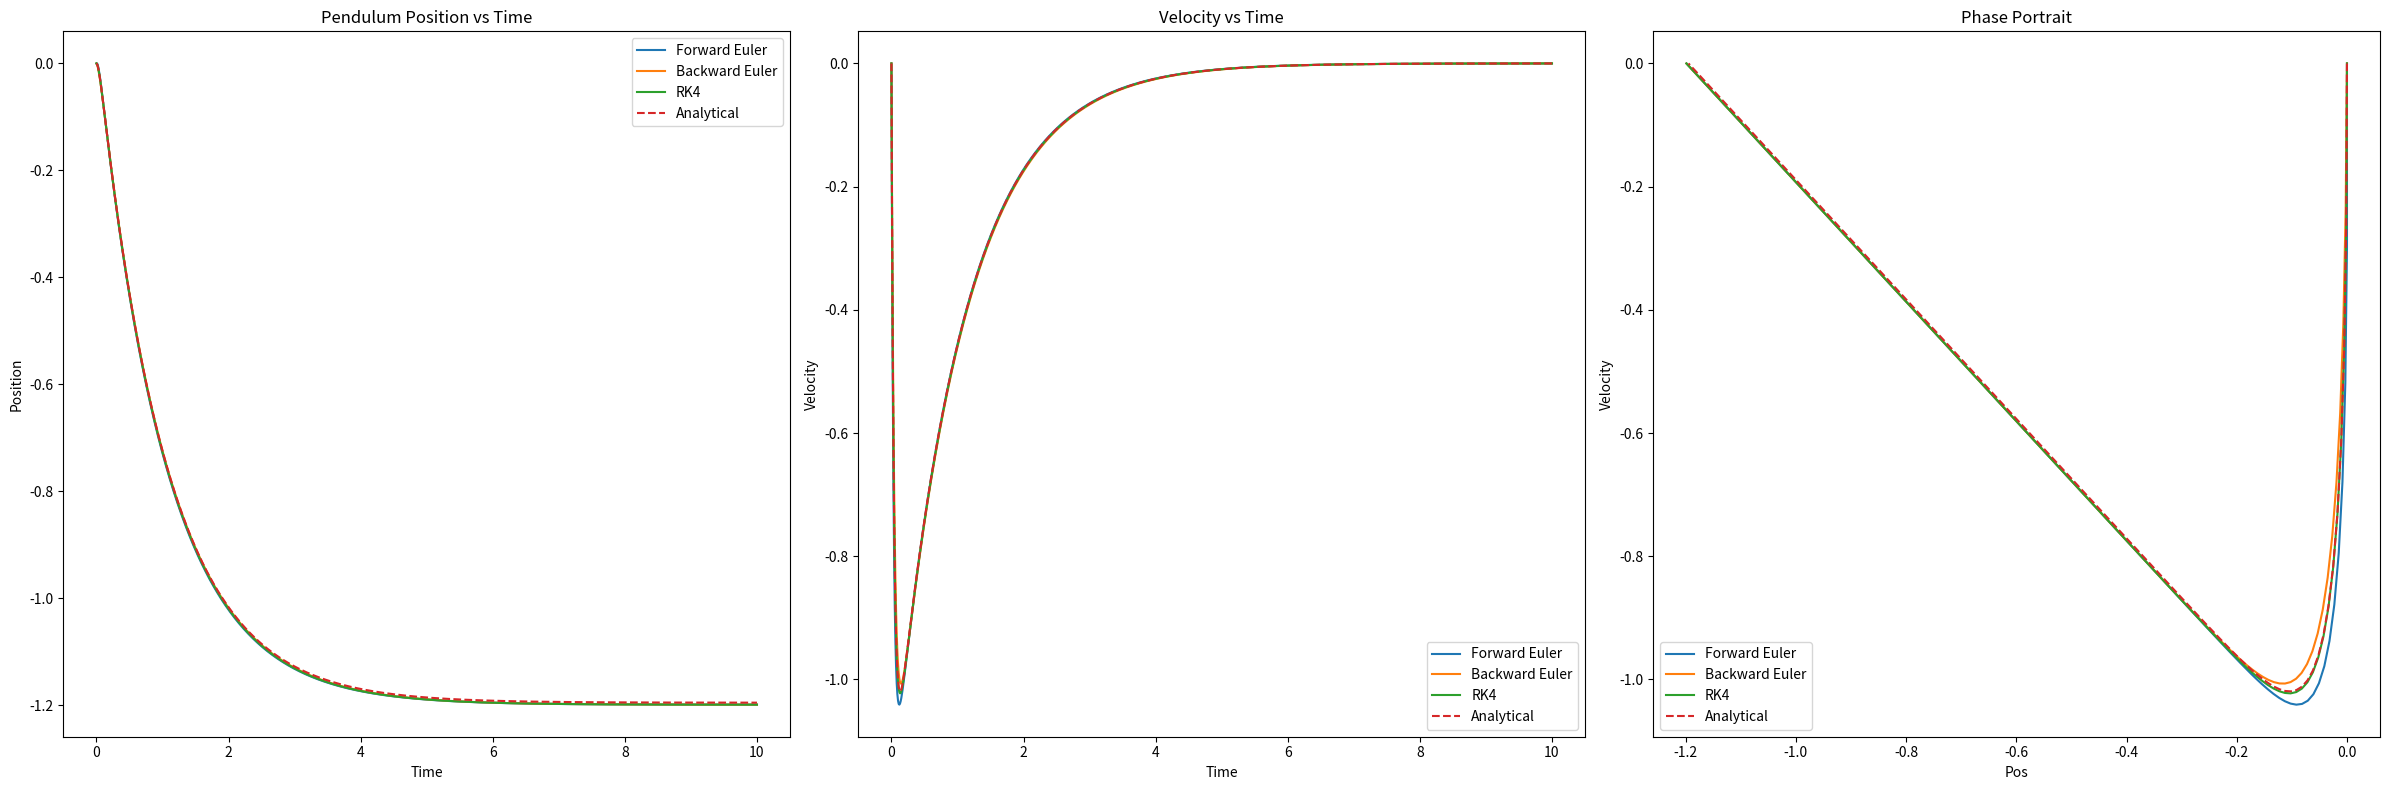

Write the Python code that produced this figure.
import numpy as np
import matplotlib.pyplot as plt

a = -0.32
b = -8.56
c = -8
d = 9.59
C1 = -0.0467
C2 = 1.2417

def pendulum_dynamics(x):

    x_dot_0 = x[0]
    x_dot_1 = x[1]
    x_dot_2 = (d - b * x_dot_1 - c * x_dot_0) / a
    return np.array([x_dot_1, x_dot_2])

def analitical_solution(x0, Tf, h):

    t_val = np.arange(0, Tf + h, h)
    x_dot_0 = x0[0] + C1 * np.exp(-25.7803 * t_val) + C2 * np.exp(-0.9697 * t_val) - 1.195
    x_dot_1 = -25.7803 * C1 * np.exp(-25.7803 * t_val) - 0.9697 * C2 * np.exp(-0.9697 * t_val)

    return np.vstack((x_dot_0, x_dot_1)), t_val


def forward_euler(fun, x0, Tf, h):
    t = np.arange(0, Tf + h, h)
    x_hist = np.zeros((len(x0), len(t)))
    x_hist[:, 0] = x0
    for k in range(len(t) - 1):
        x_hist[:, k + 1] = x_hist[:, k] + h * fun(x_hist[:, k])
    return x_hist, t

def backward_euler(fun, x0, Tf, h, tol=1e-8, max_iter=100):
    t = np.arange(0, Tf + h, h)
    x_hist = np.zeros((len(x0), len(t)))
    x_hist[:, 0] = x0
    for k in range(len(t) - 1):
        x_prev = x_hist[:, k]
        x_next = x_prev.copy()
        for i in range(max_iter):
            x_temp = x_prev + h * fun(x_next)
            if np.linalg.norm(x_temp - x_next) < tol:
                break
            x_next = x_temp
        x_hist[:, k + 1] = x_next
    return x_hist, t

def runge_kutta4(fun, x0, Tf, h):
    t = np.arange(0, Tf + h, h)
    x_hist = np.zeros((len(x0), len(t)))
    x_hist[:, 0] = x0
    for k in range(len(t) - 1):
        k1 = fun(x_hist[:, k])
        k2 = fun(x_hist[:, k] + 0.5 * h * k1)
        k3 = fun(x_hist[:, k] + 0.5 * h * k2)
        k4 = fun(x_hist[:, k] + h * k3)
        x_hist[:, k + 1] = x_hist[:, k] + (h/6) * (k1 + 2*k2 + 2*k3 + k4)
    return x_hist, t


x0 = np.array([0.0, 0.0])
Tf = 10.0
h = 0.01

# Analitical solution
x_an, t_an = analitical_solution(x0, Tf, h)

x_fe, t_fe = forward_euler(pendulum_dynamics, x0, Tf, h)
x_be, t_be = backward_euler(pendulum_dynamics, x0, Tf, h)
x_rk4, t_rk4 = runge_kutta4(pendulum_dynamics, x0, Tf, h)


# RMSE
rmse_fe_pos = np.sqrt(np.mean((x_an[0, :] - x_fe[0, :]) ** 2))
rmse_fe_vel = np.sqrt(np.mean((x_an[1, :] - x_fe[1, :]) ** 2))

rmse_be_pos = np.sqrt(np.mean((x_an[0, :] - x_be[0, :]) ** 2))
rmse_be_vel = np.sqrt(np.mean((x_an[1, :] - x_be[1, :]) ** 2))

rmse_rk4_pos = np.sqrt(np.mean((x_an[0, :] - x_rk4[0, :]) ** 2))
rmse_rk4_vel = np.sqrt(np.mean((x_an[1, :] - x_rk4[1, :]) ** 2))

print(f"RMSE Position:")
print(f"  Forward Euler: {rmse_fe_pos:.6f}")
print(f"  Backward Euler: {rmse_be_pos:.6f}")
print(f"  RK4: {rmse_rk4_pos:.6f}")

print(f"RMSE Velocity:")
print(f"  Forward Euler: {rmse_fe_vel:.6f}")
print(f"  Backward Euler: {rmse_be_vel:.6f}")
print(f"  RK4: {rmse_rk4_vel:.6f}")

plt.figure(figsize=(24, 8))

# Pos
plt.subplot(1, 3, 1)
plt.plot(t_fe, x_fe[0, :], label='Forward Euler')
plt.plot(t_be, x_be[0, :], label='Backward Euler')
plt.plot(t_rk4, x_rk4[0, :], label='RK4')
plt.plot(t_an, x_an[0, :], label='Analytical', linestyle='--')
plt.xlabel('Time')
plt.ylabel('Position')
plt.legend()
plt.title('Pendulum Position vs Time')

# Vel
plt.subplot(1, 3, 2)
plt.plot(t_fe, x_fe[1, :], label='Forward Euler')
plt.plot(t_be, x_be[1, :], label='Backward Euler')
plt.plot(t_rk4, x_rk4[1, :], label='RK4')
plt.plot(t_an, x_an[1, :], label='Analytical', linestyle='--')
plt.xlabel('Time')
plt.ylabel('Velocity')
plt.legend()
plt.title('Velocity vs Time')

# Phase Portrait
plt.subplot(1, 3, 3)
plt.plot(x_fe[0, :], x_fe[1, :], label='Forward Euler')
plt.plot(x_be[0, :], x_be[1, :], label='Backward Euler')
plt.plot(x_rk4[0, :], x_rk4[1, :], label='RK4')
plt.plot(x_an[0, :], x_an[1, :], label='Analytical', linestyle='--')
plt.xlabel('Pos')
plt.ylabel('Velocity')
plt.legend()
plt.title('Phase Portrait')

plt.tight_layout()
plt.show()

